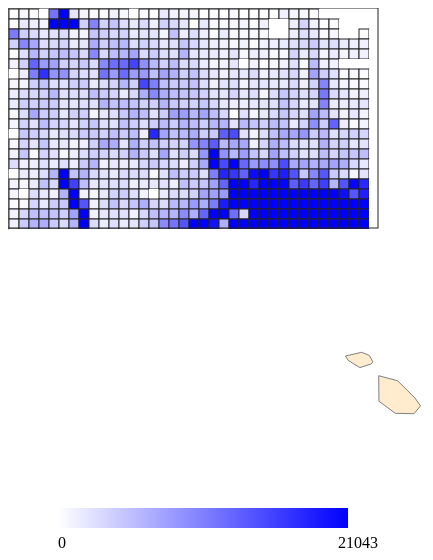
D3 v3 page, settled after 360 driven frames (6 s of simulated time); the page loaded 2 data file(s).


// ── js/grid.js
var min_row = 338;
var max_row = 360; // valore reale di max row = 432,  considero una bounding box piu piccola
var min_col = 121;
var max_col = 157; // valore reale 322
var nrows = max_row - min_row; 
var ncols =  max_col - min_col; 

var data = new Array();
var xpos = 1; //starting xpos and ypos at 1 so the stroke will show when we make the grid below
var ypos = 1;
var width = 10;
var height = 10;
    
for (var i = 0; i <= nrows; i++)
{
	data.push(new Array());
	for (var j = 0; j <= ncols; j++)
	{
		
		data[i].push(
		{
            x: xpos,
            y: ypos,
            width: width,
            height: height,
            color: 0
        });
        // increment the x position. I.e. move it over by 50 (width variable)
        xpos += width;
    }
    
	// reset the x position after a row is complete
    xpos = 1;
    // increment the y position for the next row. Move it down 50 (height variable)
    ypos += height; 
}
	
d3.csv('data/grid2.csv', function(csvdata){
	for (var i = 0; i < csvdata.length; i++)	
	{
		row = parseInt(csvdata[i].row);
		col = parseInt(csvdata[i].col);
		if(row < max_row && col < max_col)
		{
			row = row - min_row;
			col = col - min_col;
			total = parseInt(csvdata[i].total);
			data[row][col].color = total;
		}
	}
	
//https://github.com/johan/world.geo.json
d3.json("data/malta.geo.json", function(error, mapdata) {

	w = 580;
	h = 500;
	
	var color = d3.scale.linear().domain([1,csvdata.length])
  		.range(["white", "blue"])

	var grid = d3.select("#grid")
    	.append("svg")
    	.attr("width",w)
    	.attr("height",h);
    
	var row = grid.selectAll(".row")
    	.data(data)
    	.enter().append("g")
    	.attr("class", "row");
    
    //"#6495ED"
	var column = row.selectAll(".square")
    	.data(function(d) { return d; })
    	.enter().append("rect")
    	.attr("class","square")
    	.attr("x", function(d) { return d.x; })
    	.attr("y", function(d) { return d.y; })
    	.attr("width", function(d) { return d.width; })
    	.attr("height", function(d) { return d.height; })
    	.style("fill", function(d) { if(d.color > 0) return color(d.color); return "#fff"; })
    	.style("stroke", function(d) { if(d.color > 0) return "#222"; return "none"; })
 		.style("stroke-width", "1");
    
	// set-up unit projection and path
	var projection = d3.geo.mercator()
    	.scale(1)
    	.translate([0, 0]);
	var path = d3.geo.path()
    	.projection(projection);
	// set-up svg canvas
	var world = mapdata.features;

	// calculate bounds, scale and transform 
	// see http://stackoverflow.com/questions/14492284/center-a-map-in-d3-given-a-geojson-object
	var w1 = 75*10, h1 = 75*10;
	var b = path.bounds(mapdata),
	s = .1 / Math.max((b[1][0] - b[0][0]) / w1, (b[1][1] - b[0][1]) / h1),
        	
	t = [(w1 - s * (b[1][0] + b[0][0]))/2, (h1 - s * (b[1][1] + b[0][1]))/2];
        	
	projection.scale(s)
    	.translate(t);
	grid.selectAll("path")
    	.data(world).enter()
    	.append("path")
    	.style("fill", "#FFEBCD")
    	.style("stroke", "grey")
    	.style("stroke-width", "1")
    	.attr("d", path);
	
	
	grid.append("rect")
    	.attr("class","box")
    	.attr("x", 0)
    	.attr("y", 0)
    	.attr("width", (ncols+1)*10)
    	.attr("height", nrows*10)
    	.style("fill", "none")
    	.style("stroke", "#222")
    	.style("stroke-width", "1");
    	
    //Append a defs (for definition) element to your SVG
	var legend = d3.select("#legend")
    	.append("svg").attr("width",w)
    	.attr("height",100).attr("transform", "translate(50)").append("g");

	//Append a linearGradient element to the defs and give it a unique id
	var linearGradient = legend.append("linearGradient")
    	.attr("id", "linear-gradient");
    
    //Horizontal gradient
	linearGradient
    	.attr("x1", "0%")
    	.attr("y1", "0%")
    	.attr("x2", "100%")
    	.attr("y2", "0%");
	    
	//Set the color for the start (0%)
	linearGradient.append("stop")
    	.attr("offset", "0%")
    	.attr("stop-color", "white"); //light blue

	//Set the color for the end (100%)
	linearGradient.append("stop")
    	.attr("offset", "100%")
    	.attr("stop-color", "blue"); //dark blue
    
	//Draw the rectangle and fill with gradient
	
	
	legend.append("rect")
    	.attr("width", w/2)
    	.attr("height", 20)
    	.style("fill", "url(#linear-gradient)");
    
    legend.append("text").text("0").attr("color", "black").attr("y", 40).attr("x", 0);
	legend.append("text").text("21043").attr("color", "black").attr("y", 40).attr("x", w/2 - 10);
 	});
});

### data: data/grid2.csv
row, col, total
338, 121, 7
338, 122, 30
338, 123, 6
338, 125, 451
338, 126, 975
338, 127, 83
338, 128, 34
338, 129, 18
338, 130, 14
338, 131, 43
338, 132, 24
338, 134, 15
338, 135, 8
338, 136, 71
338, 137, 39
338, 138, 32
338, 139, 37
338, 140, 5
338, 141, 13
338, 142, 1
338, 143, 20
338, 144, 3
338, 145, 8
338, 146, 11
338, 147, 5
338, 148, 42
338, 149, 27
338, 150, 28
338, 151, 4
338, 157, 7
339, 121, 7
339, 122, 73
339, 123, 60
339, 124, 32
339, 125, 1063
339, 126, 5480
339, 127, 851
339, 128, 151
339, 129, 399
339, 130, 146
339, 131, 193
339, 132, 106
339, 133, 76
339, 134, 117
339, 135, 51
339, 136, 148
339, 137, 123
339, 138, 82
339, 139, 3
339, 140, 76
339, 141, 27
339, 142, 27
339, 143, 30
339, 144, 34
339, 145, 10
339, 146, 48
339, 149, 55
339, 150, 138
339, 151, 47
339, 152, 12
... 762 more rows

### data: data/malta.geo.json
{
 "type": "FeatureCollection",
 "features": [
  {
   "type": "Feature",
   "id": "MLT",
   "properties": {
    "name": "Malta"
   },
   "geometry": {
    "type": "MultiPolygon",
    "coordinates": "[... 2 items]"
   }
  }
 ]
}